Run: headless pygame with SDL's dummy video driver; simulated clock (each Clock.tick advances the game by its frame time, no real sleeping); random seed 0; keys injected as events and as key.get_pressed() state; no mouse input.
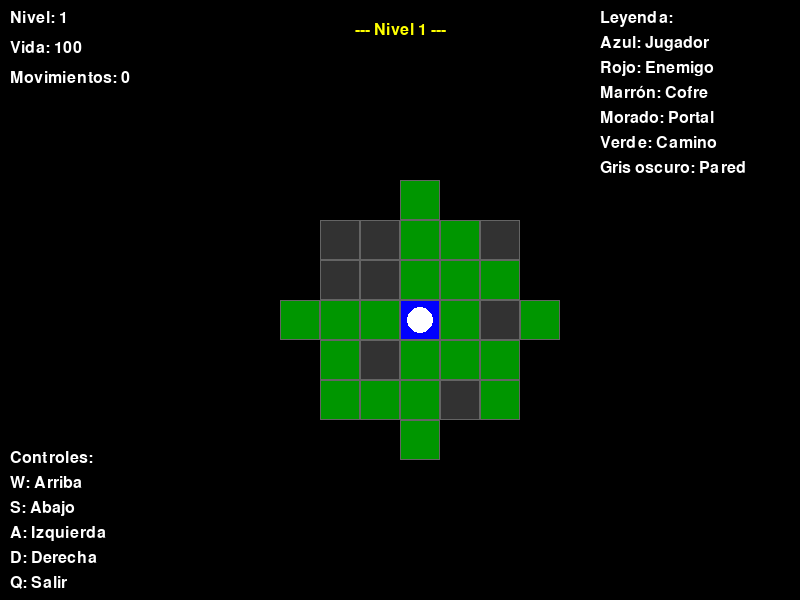
Frame 1 of 4 · flips 1–60 · no input
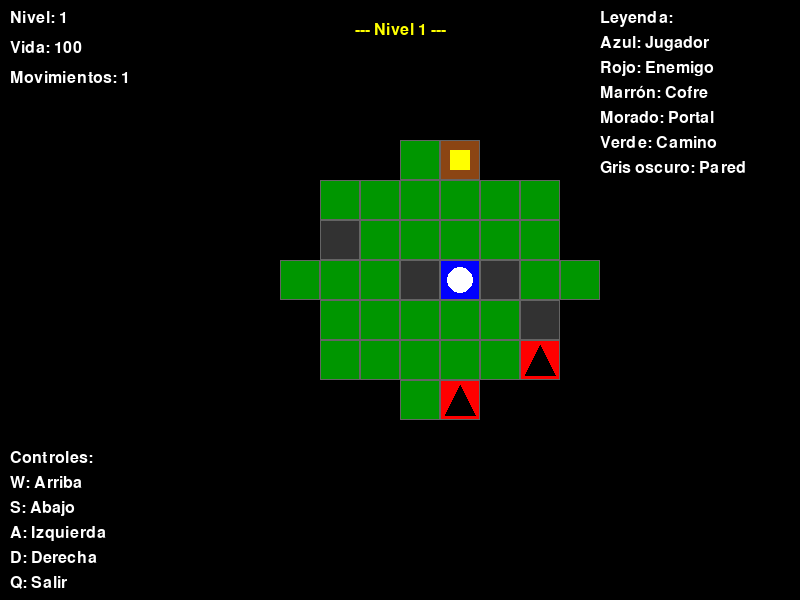
Frame 2 of 4 · flips 61–180 · tapped SPACE, RETURN · held RIGHT (→), D
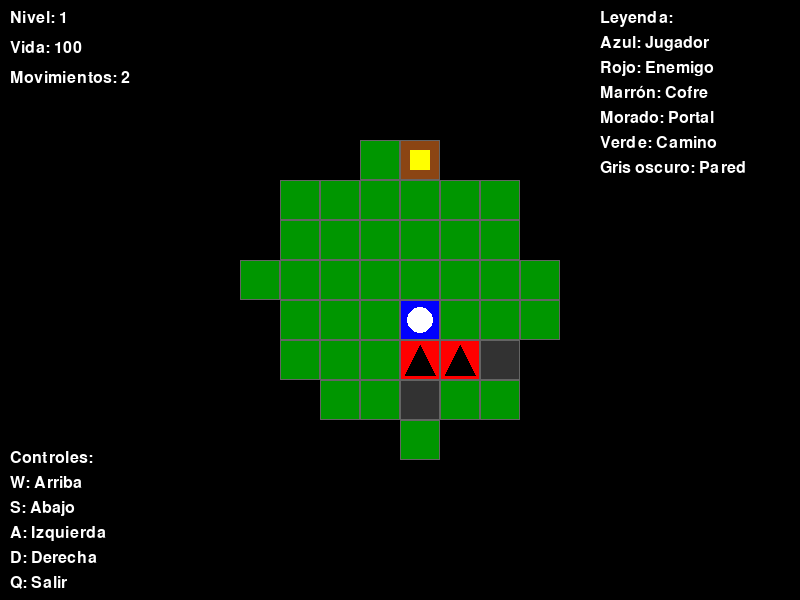
Frame 3 of 4 · flips 181–300 · held DOWN (↓), S
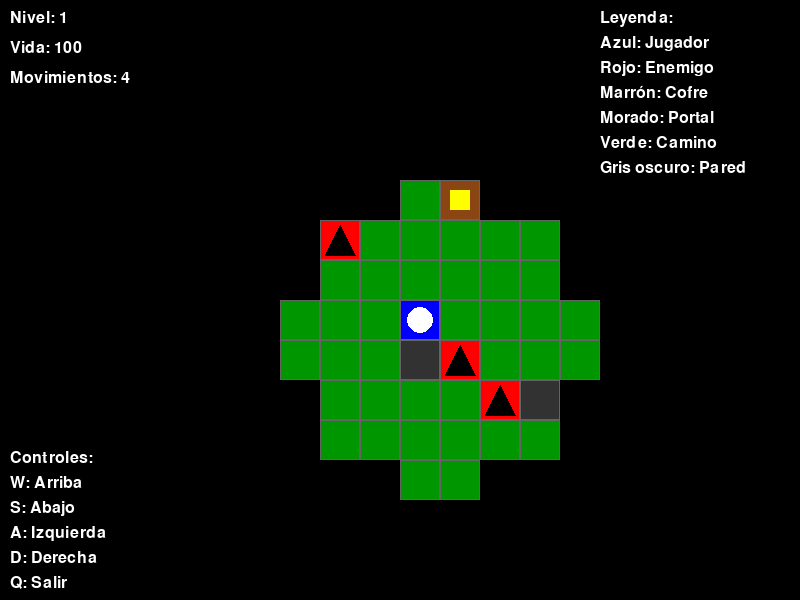
Frame 4 of 4 · flips 301–420 · held LEFT (←), A, UP (↑), W

The pygame program that drew these frames:

import pygame
import random
import math
import sys

# Inicializar Pygame
pygame.init()

# Constantes
TILE_SIZE = 40
VISIBLE_RADIUS = 3
FPS = 60

# Colores
BLACK = (0, 0, 0)
WHITE = (255, 255, 255)
GRAY = (100, 100, 100)
DARK_GRAY = (50, 50, 50)
GREEN = (0, 150, 0)
BROWN = (139, 69, 19)
RED = (255, 0, 0)
BLUE = (0, 0, 255)
YELLOW = (255, 255, 0)
PURPLE = (128, 0, 128)

class Personaje:
    def __init__(self, x, y):
        self.x = x
        self.y = y
        self.simbolo = 'P'
        self.vida = 100
        self.movimientos = 0
    
    def mover(self, dx, dy, matriz):
        nuevo_x = self.x + dx
        nuevo_y = self.y + dy
        
        # Verificar límites del mapa
        if (0 <= nuevo_x < len(matriz)) and (0 <= nuevo_y < len(matriz[0])):
            # Verificar si la celda está vacía o es transitable
            if matriz[nuevo_x][nuevo_y] in [' ', '.', 'C', 'E']:
                self.x = nuevo_x
                self.y = nuevo_y
                self.movimientos += 1
                return True
        return False

class Enemigo:
    def __init__(self, x, y):
        self.x = x
        self.y = y
        self.simbolo = 'E'
        self.vida = 50
        self.vision = 5
        self.ultimo_movimiento = 0
    
    def mover_hacia_jugador(self, jugador, matriz, movimiento_actual):
        # Solo se mueve cada 2 movimientos del jugador
        if movimiento_actual - self.ultimo_movimiento < 2:
            return False
            
        # Calcular distancia al jugador
        dist_x = jugador.x - self.x
        dist_y = jugador.y - self.y
        
        # Si el jugador está dentro del rango de visión
        if abs(dist_x) <= self.vision and abs(dist_y) <= self.vision:
            # Moverse una casilla hacia el jugador
            dx = 0
            dy = 0
            
            if abs(dist_x) > abs(dist_y):
                dx = 1 if dist_x > 0 else -1
            else:
                dy = 1 if dist_y > 0 else -1
            
            nuevo_x = self.x + dx
            nuevo_y = self.y + dy
            
            if (0 <= nuevo_x < len(matriz)) and (0 <= nuevo_y < len(matriz[0])):
                if matriz[nuevo_x][nuevo_y] in [' ', '.', 'P']:
                    self.x = nuevo_x
                    self.y = nuevo_y
                    self.ultimo_movimiento = movimiento_actual
                    return True
        return False

class Cofre:
    def __init__(self, x, y):
        self.x = x
        self.y = y
        self.simbolo = 'C'
        self.contenido = random.choice(['vida', 'arma', 'oro'])
        self.abierto = False

class Mapa:
    def __init__(self, filas, columnas):
        self.filas = filas
        self.columnas = columnas
        self.matriz = [[' ' for _ in range(columnas)] for _ in range(filas)]
        self.revelado = [[False for _ in range(columnas)] for _ in range(filas)]
        self.jugador = None
        self.enemigos = []
        self.cofres = []
        self.portal = None
    
    def generar_mapa(self):
        # Crear caminos básicos
        for i in range(self.filas):
            for j in range(self.columnas):
                if random.random() < 0.7:  # 70% de probabilidad de camino
                    self.matriz[i][j] = '.'
        
        # Colocar portal de salida
        portal_x = random.randint(0, self.filas-1)
        portal_y = random.randint(0, self.columnas-1)
        self.matriz[portal_x][portal_y] = 'S'
        self.portal = (portal_x, portal_y)
        
        # Colocar jugador en el centro
        centro_x = self.filas // 2
        centro_y = self.columnas // 2
        self.jugador = Personaje(centro_x, centro_y)
        self.matriz[centro_x][centro_y] = self.jugador.simbolo
        
        # Revelar área inicial alrededor del jugador
        self.revelar_area(centro_x, centro_y, VISIBLE_RADIUS)
        
        # Colocar enemigos
        for _ in range(5):
            x, y = self._posicion_aleatoria_valida()
            enemigo = Enemigo(x, y)
            self.enemigos.append(enemigo)
            self.matriz[x][y] = enemigo.simbolo
        
        # Colocar cofres
        for _ in range(8):
            x, y = self._posicion_aleatoria_valida()
            cofre = Cofre(x, y)
            self.cofres.append(cofre)
            self.matriz[x][y] = cofre.simbolo
    
    def _posicion_aleatoria_valida(self):
        while True:
            x = random.randint(0, self.filas-1)
            y = random.randint(0, self.columnas-1)
            if self.matriz[x][y] == '.':
                return x, y
    
    def revelar_area(self, x, y, radio):
        for i in range(max(0, x - radio), min(self.filas, x + radio + 1)):
            for j in range(max(0, y - radio), min(self.columnas, y + radio + 1)):
                # Usamos distancia euclidiana para un círculo de visión
                distancia = math.sqrt((x - i)**2 + (y - j)**2)
                if distancia <= radio:
                    self.revelado[i][j] = True
    
    def actualizar_matriz(self):
        # Limpiar matriz de personajes y objetos móviles
        for i in range(self.filas):
            for j in range(self.columnas):
                if self.matriz[i][j] in ['P', 'E', 'C']:
                    self.matriz[i][j] = ' '
        
        # Restaurar caminos
        for i in range(self.filas):
            for j in range(self.columnas):
                if self.matriz[i][j] == ' ' and random.random() < 0.7:
                    self.matriz[i][j] = '.'
        
        # Colocar portal
        if self.portal:
            self.matriz[self.portal[0]][self.portal[1]] = 'S'
        
        # Colocar jugador
        self.matriz[self.jugador.x][self.jugador.y] = self.jugador.simbolo
        
        # Colocar enemigos
        for enemigo in self.enemigos:
            self.matriz[enemigo.x][enemigo.y] = enemigo.simbolo
        
        # Colocar cofres
        for cofre in self.cofres:
            if not cofre.abierto:
                self.matriz[cofre.x][cofre.y] = cofre.simbolo

class Juego:
    def __init__(self):
        self.mapa_actual = None
        self.nivel = 1
        self.screen = None
        self.clock = pygame.time.Clock()
        self.font = None
        self.mensaje = ""
        self.mensaje_tiempo = 0
    
    def iniciar_pygame(self):
        # Crear ventana
        self.screen = pygame.display.set_mode((800, 600))
        pygame.display.set_caption("Aventura en el Mapa")
        self.clock = pygame.time.Clock()
        self.font = pygame.font.SysFont(None, 24)
    
    def iniciar(self):
        self.iniciar_pygame()
        self.cambiar_mapa(15, 15)
        
        running = True
        while running:
            for event in pygame.event.get():
                if event.type == pygame.QUIT:
                    running = False
                elif event.type == pygame.KEYDOWN:
                    if event.key == pygame.K_q:
                        running = False
                    
                    # Mover jugador
                    dx, dy = 0, 0
                    if event.key == pygame.K_w: dx = -1
                    elif event.key == pygame.K_s: dx = 1
                    elif event.key == pygame.K_a: dy = -1
                    elif event.key == pygame.K_d: dy = 1
                    
                    if dx != 0 or dy != 0:
                        if self.mapa_actual.jugador.mover(dx, dy, self.mapa_actual.matriz):
                            # Revelar área alrededor del jugador
                            self.mapa_actual.revelar_area(
                                self.mapa_actual.jugador.x, 
                                self.mapa_actual.jugador.y, 
                                VISIBLE_RADIUS
                            )
                            
                            # Mover enemigos (cada 2 movimientos del jugador)
                            for enemigo in self.mapa_actual.enemigos:
                                enemigo.mover_hacia_jugador(
                                    self.mapa_actual.jugador, 
                                    self.mapa_actual.matriz,
                                    self.mapa_actual.jugador.movimientos
                                )
                            
                            # Actualizar matriz después de movimientos
                            self.mapa_actual.actualizar_matriz()
                            
                            # Verificar condiciones
                            if self.verificar_colision_enemigo():
                                self.mostrar_mensaje("¡Has sido atrapado por un enemigo!")
                                running = False
                            
                            if self.verificar_cofre():
                                self.mostrar_mensaje("¡Encontraste un cofre!")
                            
                            if self.verificar_portal():
                                self.mostrar_mensaje("¡Portal encontrado! Pasando al siguiente nivel...")
                                self.nivel += 1
                                self.cambiar_mapa(15 + self.nivel, 15 + self.nivel)
            
            # Actualizar mensajes
            if pygame.time.get_ticks() - self.mensaje_tiempo > 3000:  # 3 segundos
                self.mensaje = ""
            
            # Dibujar
            self.dibujar()
            self.clock.tick(FPS)
        
        pygame.quit()
        sys.exit()
    
    def cambiar_mapa(self, filas, columnas):
        self.mapa_actual = Mapa(filas, columnas)
        self.mapa_actual.generar_mapa()
        self.mostrar_mensaje(f"--- Nivel {self.nivel} ---")
    
    def verificar_colision_enemigo(self):
        jugador = self.mapa_actual.jugador
        for enemigo in self.mapa_actual.enemigos:
            if jugador.x == enemigo.x and jugador.y == enemigo.y:
                return True
        return False
    
    def verificar_cofre(self):
        jugador = self.mapa_actual.jugador
        for cofre in self.mapa_actual.cofres[:]:
            if not cofre.abierto and jugador.x == cofre.x and jugador.y == cofre.y:
                cofre.abierto = True
                self.mostrar_mensaje(f"¡Cofre abierto! Contenía: {cofre.contenido}")
                return True
        return False
    
    def verificar_portal(self):
        jugador = self.mapa_actual.jugador
        portal = self.mapa_actual.portal
        return jugador.x == portal[0] and jugador.y == portal[1]
    
    def mostrar_mensaje(self, texto):
        self.mensaje = texto
        self.mensaje_tiempo = pygame.time.get_ticks()
    
    def dibujar(self):
        self.screen.fill(BLACK)
        
        # Calcular desplazamiento para centrar al jugador
        offset_x = (self.screen.get_width() // 2) - (self.mapa_actual.jugador.x * TILE_SIZE)
        offset_y = (self.screen.get_height() // 2) - (self.mapa_actual.jugador.y * TILE_SIZE)
        
        # Dibujar mapa
        for i in range(self.mapa_actual.filas):
            for j in range(self.mapa_actual.columnas):
                x = j * TILE_SIZE + offset_x
                y = i * TILE_SIZE + offset_y
                
                # Solo dibujar celdas reveladas
                if self.mapa_actual.revelado[i][j]:
                    # Dibujar fondo
                    if self.mapa_actual.matriz[i][j] == '.':
                        pygame.draw.rect(self.screen, GREEN, (x, y, TILE_SIZE, TILE_SIZE))
                    else:
                        pygame.draw.rect(self.screen, DARK_GRAY, (x, y, TILE_SIZE, TILE_SIZE))
                    
                    # Dibujar elementos
                    if self.mapa_actual.matriz[i][j] == 'P':
                        pygame.draw.rect(self.screen, BLUE, (x, y, TILE_SIZE, TILE_SIZE))
                        pygame.draw.circle(self.screen, WHITE, (x + TILE_SIZE//2, y + TILE_SIZE//2), TILE_SIZE//3)
                    elif self.mapa_actual.matriz[i][j] == 'E':
                        pygame.draw.rect(self.screen, RED, (x, y, TILE_SIZE, TILE_SIZE))
                        pygame.draw.polygon(self.screen, BLACK, [
                            (x + TILE_SIZE//2, y + 5),
                            (x + 5, y + TILE_SIZE - 5),
                            (x + TILE_SIZE - 5, y + TILE_SIZE - 5)
                        ])
                    elif self.mapa_actual.matriz[i][j] == 'C':
                        pygame.draw.rect(self.screen, BROWN, (x, y, TILE_SIZE, TILE_SIZE))
                        pygame.draw.rect(self.screen, YELLOW, (x + 10, y + 10, TILE_SIZE - 20, TILE_SIZE - 20))
                    elif self.mapa_actual.matriz[i][j] == 'S':
                        pygame.draw.rect(self.screen, PURPLE, (x, y, TILE_SIZE, TILE_SIZE))
                        pygame.draw.circle(self.screen, WHITE, (x + TILE_SIZE//2, y + TILE_SIZE//2), TILE_SIZE//4)
                    
                    # Dibujar grid
                    pygame.draw.rect(self.screen, GRAY, (x, y, TILE_SIZE, TILE_SIZE), 1)
                else:
                    # Área no revelada
                    pygame.draw.rect(self.screen, BLACK, (x, y, TILE_SIZE, TILE_SIZE))
        
        # Dibujar HUD
        self.dibujar_hud()
        
        pygame.display.flip()
    
    def dibujar_hud(self):
        # Información del nivel y vida
        nivel_texto = self.font.render(f"Nivel: {self.nivel}", True, WHITE)
        vida_texto = self.font.render(f"Vida: {self.mapa_actual.jugador.vida}", True, WHITE)
        movimientos_texto = self.font.render(f"Movimientos: {self.mapa_actual.jugador.movimientos}", True, WHITE)
        
        self.screen.blit(nivel_texto, (10, 10))
        self.screen.blit(vida_texto, (10, 40))
        self.screen.blit(movimientos_texto, (10, 70))
        
        # Leyenda
        leyenda = [
            "Leyenda:",
            "Azul: Jugador",
            "Rojo: Enemigo",
            "Marrón: Cofre",
            "Morado: Portal",
            "Verde: Camino",
            "Gris oscuro: Pared"
        ]
        
        for i, texto in enumerate(leyenda):
            texto_surface = self.font.render(texto, True, WHITE)
            self.screen.blit(texto_surface, (self.screen.get_width() - 200, 10 + i * 25))
        
        # Controles
        controles = [
            "Controles:",
            "W: Arriba",
            "S: Abajo",
            "A: Izquierda",
            "D: Derecha",
            "Q: Salir"
        ]
        
        for i, texto in enumerate(controles):
            texto_surface = self.font.render(texto, True, WHITE)
            self.screen.blit(texto_surface, (10, self.screen.get_height() - 150 + i * 25))
        
        # Mensaje
        if self.mensaje:
            mensaje_surface = self.font.render(self.mensaje, True, YELLOW)
            mensaje_rect = mensaje_surface.get_rect(center=(self.screen.get_width() // 2, 30))
            self.screen.blit(mensaje_surface, mensaje_rect)

# Iniciar el juego
if __name__ == "__main__":
    juego = Juego()
    juego.iniciar()
